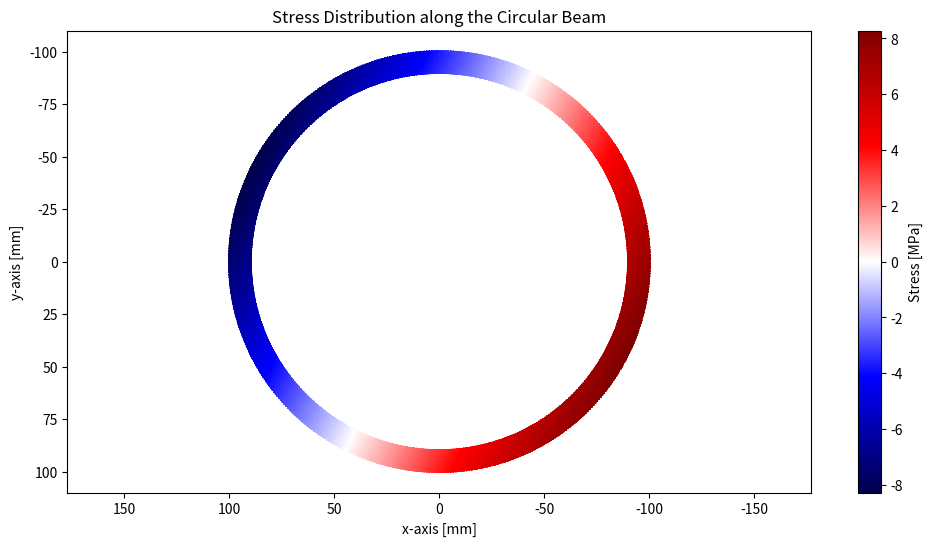

Generate this figure with matplotlib:
import numpy as np
import matplotlib.pyplot as plt

class CircularBeamStress:

    def __init__(self, Mx=1000, My=2000, D_outer=200, t=10, beam_length=3, density=2710):
        ''' Initialize the CircularBeamStress Class'''
        ### input Mx and My in [Nm], D_outer and t in [mm], beam_length in [m], and density in [kg/m^3]
        self.Mx = Mx  # in [Nm]
        self.My = My  # in [Nm]
        self.D_outer = D_outer / 1000  # in [m]
        self.t = t / 1000  # in [m]
        self.beam_length = beam_length # [m]
        self.density = density # [kg/m^3]

    def calculate_cross_sectional_area(self):
        return (np.pi / 4) * (self.D_outer**2 - (self.D_outer - 2 * self.t)**2) # [m^2]

    def calculate_volume(self):
        return self.calculate_cross_sectional_area() * self.beam_length # [m^3]
    
    def calculate_weight(self): 
        return self.calculate_volume() * self.density # [kg]

    def calculate_Ixx_Iyy(self):
        I_outer = (np.pi / 64) * (self.D_outer**4)
        I_inner = (np.pi / 64) * ((self.D_outer - 2 * self.t)**4)
        I = I_outer - I_inner
        return I  # returns [m^4]

    def calculate_stress_point(self, x, y):
        I = self.calculate_Ixx_Iyy()
        sigma = (self.Mx * y) / I - (self.My * x) / I
        return sigma  # returns in [Pa]
    
    def calculate_maximum_stress(self):
        _, _, stresses = self.calculate_stress_distribution()
        return np.max(stresses)
    
    def calculate_minimum_stress(self):
        _, _, stresses = self.calculate_stress_distribution()
        return np.min(stresses)

    def calculate_stress_distribution(self, resolution=500):
        R_outer = self.D_outer / 2
        R_inner = R_outer - self.t

        theta = np.linspace(0, 2 * np.pi, resolution)
        r = np.linspace(R_inner, R_outer, resolution)

        x_coords = []
        y_coords = []
        stresses = []

        for r_i in r:
            for theta_i in theta:
                x = r_i * np.cos(theta_i)
                y = r_i * np.sin(theta_i)
                stress = self.calculate_stress_point(x, y)
                x_coords.append(x * 1000)
                y_coords.append(y * 1000)
                stresses.append(stress)

        return np.array(x_coords), np.array(y_coords), np.array(stresses)

    def plot_stress_distribution(self):
        x_coords, y_coords, stresses = self.calculate_stress_distribution()

        plt.figure(figsize=(12, 6))

        scatter = plt.scatter(x_coords, y_coords, c=stresses / (10**6), cmap='seismic', s=1)
        plt.colorbar(scatter, label='Stress [MPa]')
        plt.xlabel('x-axis [mm]')
        plt.ylabel('y-axis [mm]')

        ax = plt.gca()
        ax.invert_xaxis()
        ax.invert_yaxis()

        plt.title('Stress Distribution along the Circular Beam')
        plt.axis('equal')
        plt.grid(False)
        plt.show()

if __name__ == '__main__':
    beam = CircularBeamStress()
    beam.plot_stress_distribution()
    print('-------- Circular Beam Stress Analysis --------')
    print(f"Moment of Inertia's (Ixx = Iyy): {beam.calculate_Ixx_Iyy()} [m^4]")
    print(f'Stress at Point 1: {round(beam.calculate_stress_point(0, -0.1)/10**6, 4)} [MPa]')
    print(f'Stress at Point 2: {round(beam.calculate_stress_point(-0.1, 0)/10**6, 4)} [MPa]')
    print(f'Stress at Point 3: {round(beam.calculate_stress_point(0, 0.1)/10**6, 4)} [MPa]')
    print(f'Stress at Point 4: {round(beam.calculate_stress_point(0.1, 0)/10**6, 4)} [MPa]')
    print(f'Weight of the Beam: {round(beam.calculate_weight(), 4)} [kg]')
    print(f'Maximum Positive Stress: {round(beam.calculate_maximum_stress()/10**6, 4)} [MPa]')
    print(f'Maximum Negative Stress: {round(beam.calculate_minimum_stress()/10**6, 4)} [MPa]')
